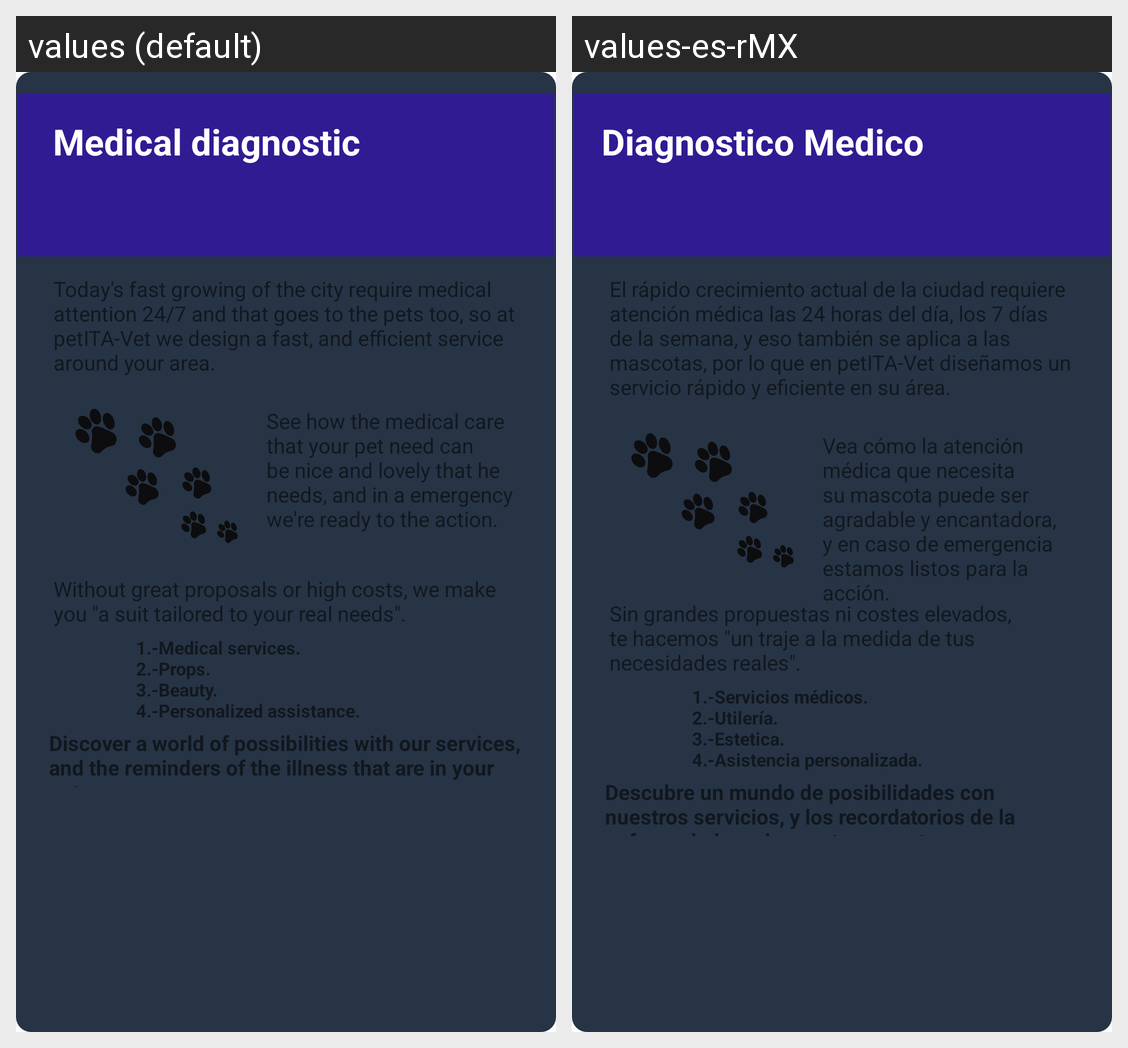

Translations of the strings shown on this Android screen, per locale in the grid:
Android screen res/layout/fragment_suport_pc_info.xml rendered under 2 locales, left to right: values (default), values-es-rMX. Device: Nexus 5 (rendered at 1080×1920; each locale shown at half size, 540×960, under a caption strip naming it); theme Theme.PeTITA.
Strings drawn on this screen, with the default value and each locale's value (text and hints the layout hard-codes, and strings that could not be matched under every locale, appear in the picture but are not listed):

menu_supportPC
  values: Medical diagnostic
  values-es-rMX: Diagnostico Medico

infopc
  values: Today's fast growing of the city require medical attention 24/7 and that goes to the pets too, so at petITA-Vet we design a fast, and efficient service around your area.
  values-es-rMX: El rápido crecimiento actual de la ciudad requiere atención médica las 24 horas del día, los 7 días de la semana, y eso también se aplica a las mascotas, por lo que en petITA-Vet diseñamos un servicio rápido y eficiente en su área.

infopc2
  values: See how the medical care that your pet need can be nice and lovely that he needs, and in a emergency we're ready to the action.
  values-es-rMX: Vea cómo la atención médica que necesita su mascota puede ser agradable y encantadora, y en caso de emergencia estamos listos para la acción.

infopc3
  values: Without great proposals or high costs, we make you "a suit tailored to your real needs".
  values-es-rMX: Sin grandes propuestas ni costes elevados, te hacemos "un traje a la medida de tus necesidades reales".

infopc4
  values: 1.-Medical services.
      2.-Props.
      3.-Beauty.
      4.-Personalized assistance.
  values-es-rMX: 1.-Servicios médicos.
      2.-Utilería.
      3.-Estetica.
      4.-Asistencia personalizada.

infopc5
  values: Discover a world of possibilities with our services, and the reminders of the illness that are in your pet.
  values-es-rMX: Descubre un mundo de posibilidades con nuestros servicios, y los recordatorios de la enfermedad que hay en tu mascota.
